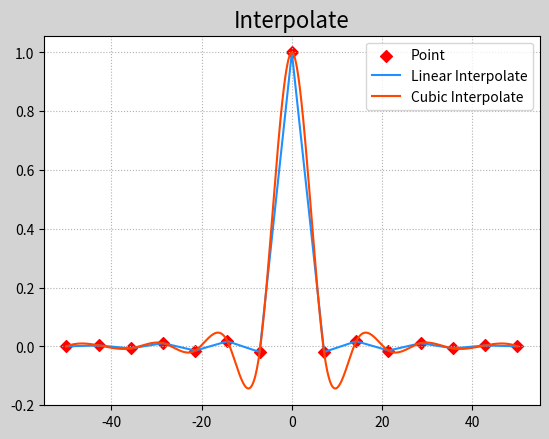

The script that saved this image:
import scipy.interpolate as si 
import numpy as np 
import matplotlib.pyplot as mp 


min_x = -50
max_x = 50
dis_x = np.linspace(min_x,max_x, 15)
dis_y = np.sinc(dis_x)

mp.figure('interpolate', facecolor='lightgray')
mp.title('Interpolate', fontsize=16)
mp.grid(linestyle=':')
mp.scatter(dis_x, dis_y, marker='D', c='red', label='Point')

# 通过这组散点，构建线型插值器函数
linear = si.interp1d(dis_x, dis_y)
lin_x = np.linspace(min_x, max_x, 1000)
lin_y = linear(lin_x)
mp.plot(lin_x, lin_y, c='dodgerblue', label='Linear Interpolate')

# 构建三次样条插值器
cubic = si.interp1d(dis_x, dis_y, kind='cubic')
cub_y = cubic(lin_x)
mp.plot(lin_x, cub_y, c='orangered', label='Cubic Interpolate')

mp.legend()
mp.show()